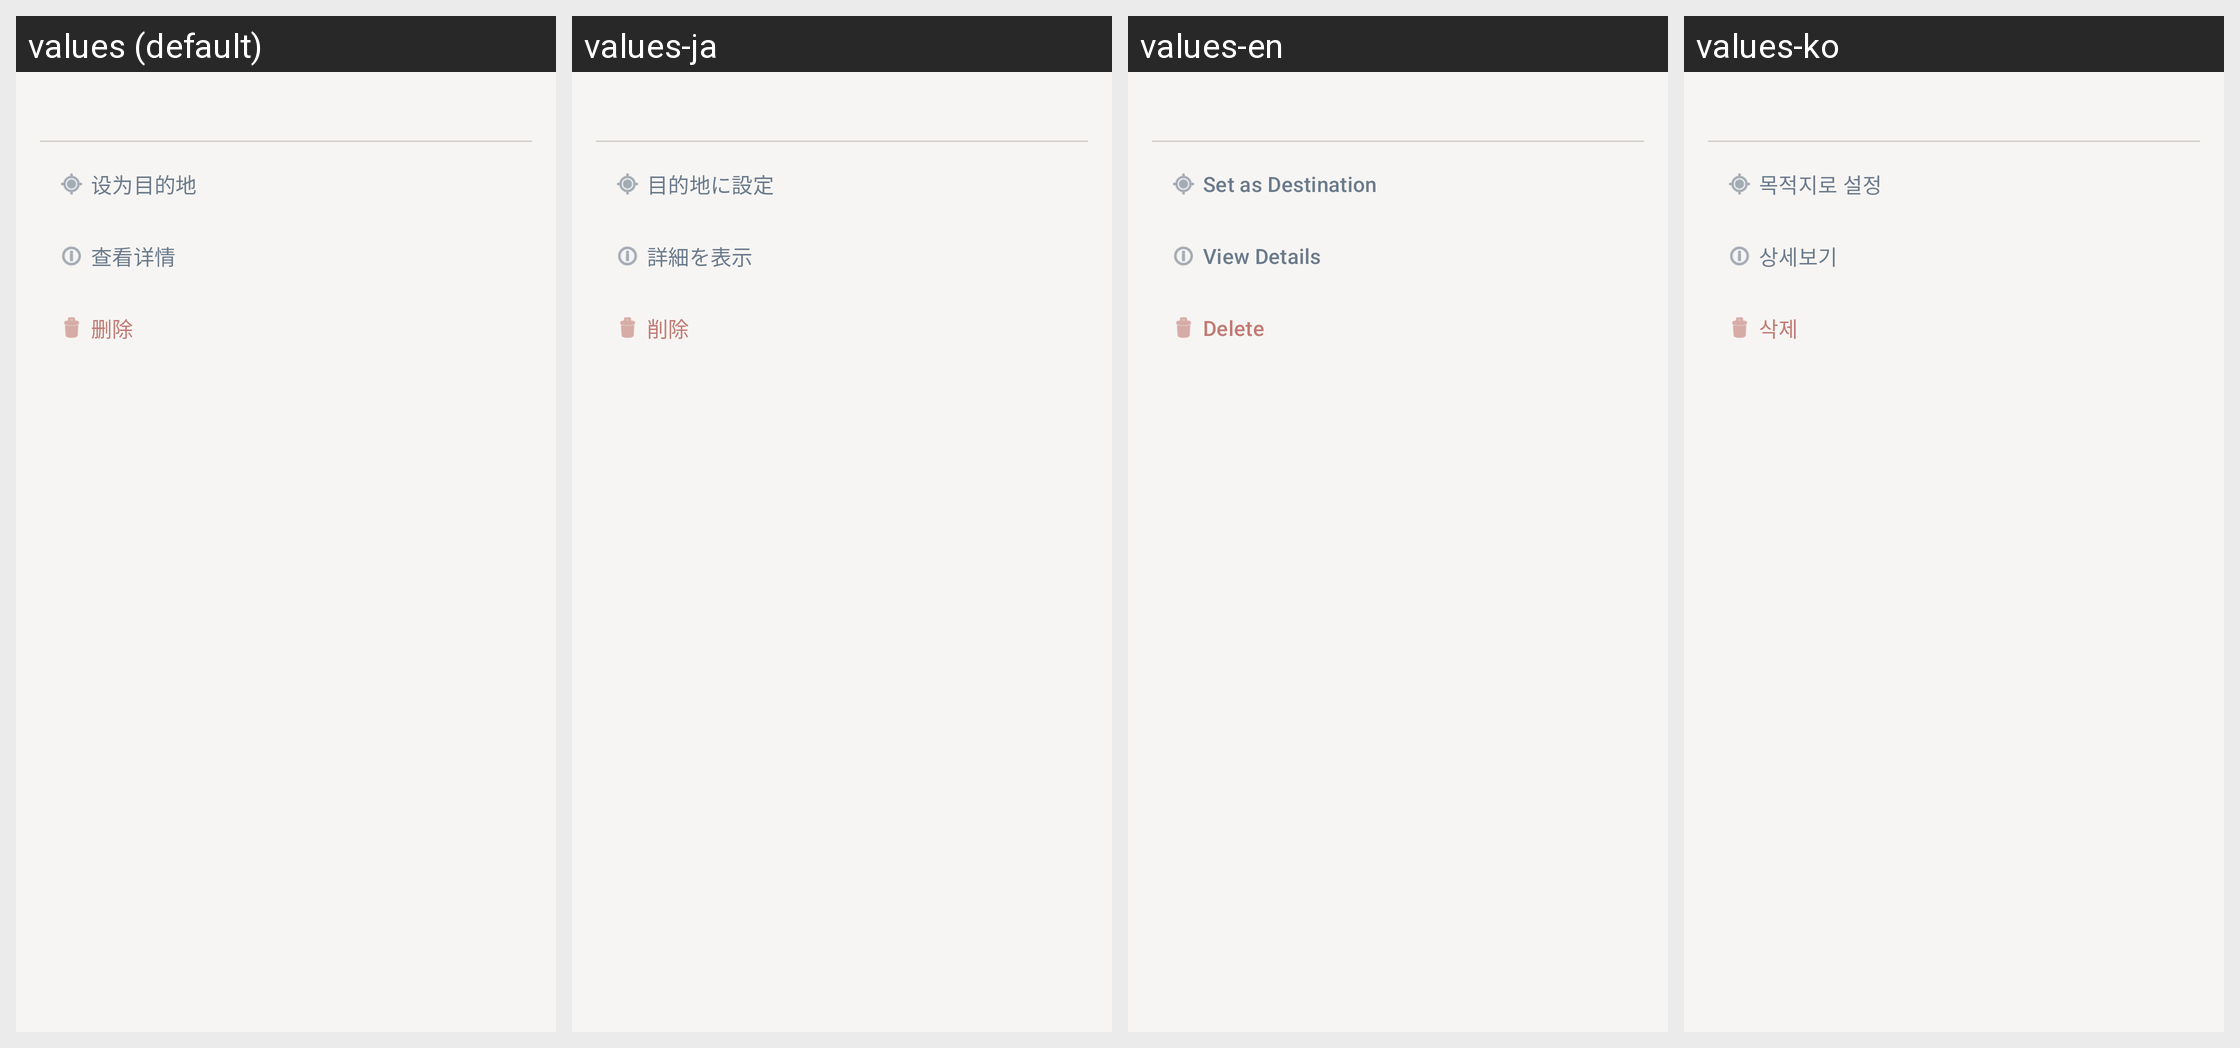

The Android screen above is rendered under several locales of the same app. Produce the string resources it draws, with the default and per-locale values.
Android screen res/layout/dialog_waypoint_options.xml rendered under 4 locales, left to right: values (default), values-ja, values-en, values-ko. Device: Nexus 5 (rendered at 1080×1920; each locale shown at half size, 540×960, under a caption strip naming it); theme Theme.Compassor.
Other locales in the repository, not shown: values-zh.
Strings drawn on this screen, with the default value and each locale's value (text and hints the layout hard-codes, and strings that could not be matched under every locale, appear in the picture but are not listed):

set_destination
  values: 设为目的地
  values-ja: 目的地に設定
  values-en: Set as Destination
  values-ko: 목적지로 설정

view_details
  values: 查看详情
  values-ja: 詳細を表示
  values-en: View Details
  values-ko: 상세보기

delete
  values: 删除
  values-ja: 削除
  values-en: Delete
  values-ko: 삭제
